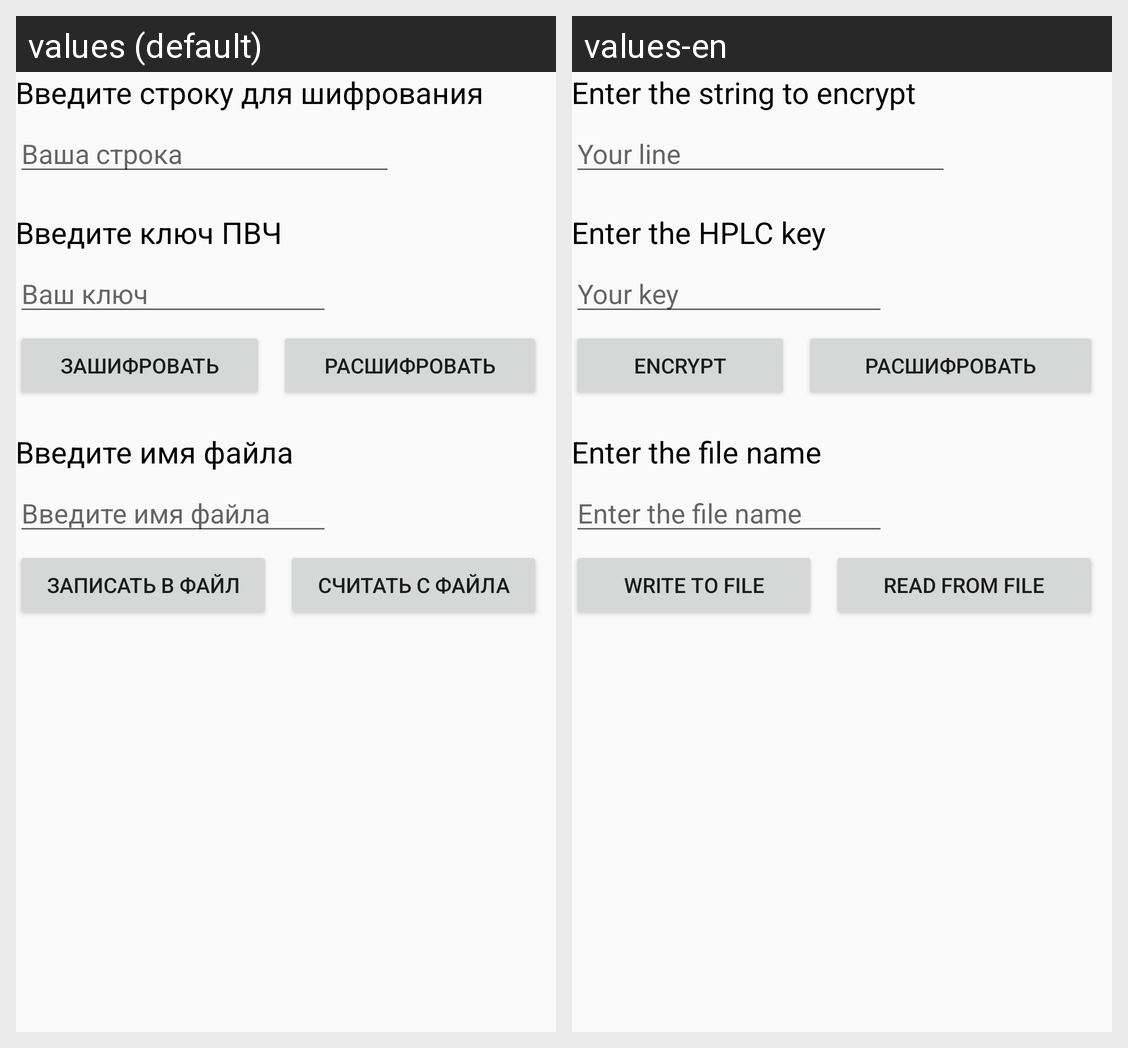

Strings drawn on this Android screen and how each of the app's shown locales translates them:
Android screen res/layout/cryptography_gamma_fragment.xml rendered under 2 locales, left to right: values (default), values-en. Device: Nexus 5 (rendered at 1080×1920; each locale shown at half size, 540×960, under a caption strip naming it); theme Theme.AppCompat.Light.NoActionBar.
Strings drawn on this screen, with the default value and each locale's value (text and hints the layout hard-codes, and strings that could not be matched under every locale, appear in the picture but are not listed):

title_input
  values: Введите строку для шифрования
  values-en: Enter the string to encrypt

input_text
  values: Ваша строка
  values-en: Your line

title_key_pvch
  values: Введите ключ ПВЧ
  values-en: Enter the HPLC key

input_key
  values: Ваш ключ
  values-en: Your key

button_encrypt
  values: Зашифровать
  values-en: Encrypt

button_discrypt
  values: Расшифровать
  values-en: Расшифровать

tv_input_file_name
  values: Введите имя файла
  values-en: Enter the file name

file_name_hint
  values: Введите имя файла
  values-en: Enter the file name

button_write_to_file
  values: Записать в файл
  values-en: Write to file

button_read_from_file
  values: Считать с файла
  values-en: Read from file
